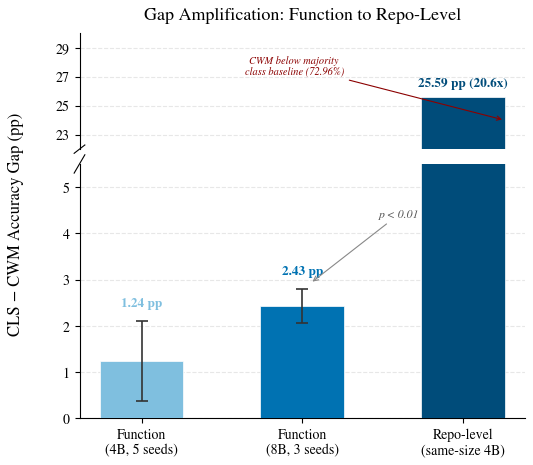

This figure's Python source: (Note: this script raises an exception after producing the figure.)
import matplotlib
matplotlib.use('Agg')
import matplotlib.pyplot as plt
import matplotlib.gridspec as gridspec
import numpy as np

plt.rcParams.update({
    'font.family': 'serif',
    'font.serif': ['Times New Roman', 'Times', 'STIXGeneral', 'DejaVu Serif'],
    'mathtext.fontset': 'stix',
    'font.size': 11,
    'axes.titlesize': 13,
    'axes.labelsize': 12,
    'xtick.labelsize': 10,
    'ytick.labelsize': 10,
    'legend.fontsize': 10,
    'figure.dpi': 300,
    'savefig.dpi': 300,
    'savefig.bbox': 'tight',
    'savefig.pad_inches': 0.08,
    'pdf.fonttype': 42,
    'ps.fonttype': 42,
    'axes.spines.top': False,
    'axes.spines.right': False,
    'text.usetex': False,
})

labels = [
    "Function\n(4B, 5 seeds)",
    "Function\n(8B, 3 seeds)",
    "Repo-level\n(same-size 4B)",
]
gaps = [1.24, 2.43, 25.59]
errs = [0.86, 0.37, 0.0]
colors = ['#7FBFDF', '#0072B2', '#004C7A']

x = np.arange(len(labels))
bar_width = 0.52

fig = plt.figure(figsize=(5.5, 5.0))
gs = gridspec.GridSpec(2, 1, height_ratios=[1, 2.2], hspace=0.08)

ax_top = fig.add_subplot(gs[0])
ax_bot = fig.add_subplot(gs[1])

for ax in [ax_top, ax_bot]:
    bars = ax.bar(x, gaps, bar_width, color=colors, edgecolor='white', linewidth=0.5, zorder=3)
    for i, (g, e) in enumerate(zip(gaps, errs)):
        if e > 0:
            ax.errorbar(x[i], g, yerr=e, fmt='none', ecolor='#333333',
                        capsize=4, capthick=1.2, elinewidth=1.2, zorder=4)

ax_top.set_ylim(22, 30)
ax_bot.set_ylim(0, 5.5)

ax_top.spines['bottom'].set_visible(False)
ax_bot.spines['top'].set_visible(False)
ax_top.tick_params(bottom=False, labelbottom=False)
ax_top.set_xticks([])

ax_bot.set_xticks(x)
ax_bot.set_xticklabels(labels)

# Break marks (left side only — right spine is hidden)
d = 0.012
kwargs = dict(transform=ax_top.transAxes, color='k', clip_on=False, linewidth=0.8)
ax_top.plot((-d, +d), (-d*3, +d*3), **kwargs)
kwargs.update(transform=ax_bot.transAxes)
ax_bot.plot((-d, +d), (1-d*3, 1+d*3), **kwargs)

# Value annotations
ax_bot.text(x[0], gaps[0] + errs[0] + 0.25, f'{gaps[0]:.2f} pp',
            ha='center', va='bottom', fontsize=9.5, fontweight='bold', color=colors[0])
ax_bot.text(x[1], gaps[1] + errs[1] + 0.25, f'{gaps[1]:.2f} pp',
            ha='center', va='bottom', fontsize=9.5, fontweight='bold', color=colors[1])
ax_top.text(x[2], gaps[2] + 0.5, f'{gaps[2]:.2f} pp (20.6x)',
            ha='center', va='bottom', fontsize=9.5, fontweight='bold', color=colors[2])

# Significance annotation for 8B
ax_bot.annotate('p < 0.01', xy=(x[1] + 0.05, gaps[1] + errs[1] + 0.12),
                xytext=(x[1] + 0.6, 4.3),
                fontsize=8.5, fontstyle='italic', color='#555555',
                arrowprops=dict(arrowstyle='->', color='#888888', lw=0.8),
                ha='center', va='bottom')

# CWM below majority annotation — place outside bar to the right
ax_top.annotate('CWM below majority\nclass baseline (72.96%)',
                xy=(x[2] + bar_width/2, 24),
                xytext=(x[2] - 1.05, 28.5),
                fontsize=7.5, color='#8B0000', fontstyle='italic',
                linespacing=1.2, ha='center', va='top',
                arrowprops=dict(arrowstyle='->', color='#8B0000', lw=0.8))

# Y-axis label spanning both axes
fig.text(0.01, 0.5, 'CLS − CWM Accuracy Gap (pp)', va='center',
         rotation='vertical', fontsize=12)

ax_top.set_title('Gap Amplification: Function to Repo-Level', pad=10)

for ax in [ax_top, ax_bot]:
    ax.yaxis.grid(True, linestyle='--', alpha=0.3, zorder=0)
    ax.set_axisbelow(True)

ax_top.set_yticks([23, 25, 27, 29])
ax_bot.set_yticks([0, 1, 2, 3, 4, 5])

plt.subplots_adjust(left=0.14, right=0.95)

out_dir = '/home/ubuntu/.agent-ml-research-idea_gen_0509_16/projects/exec-sim-repair-verifier/artifacts'
fig.savefig(f'{out_dir}/fig2_gap_amplification.pdf')
fig.savefig(f'{out_dir}/fig2_gap_amplification.png')
fig.savefig(f'{out_dir}/figures/paper/fig2_scaling_gap.pdf')
fig.savefig(f'{out_dir}/figures/paper/fig2_scaling_gap.png')
plt.close()
print('Done: fig2_gap_amplification.pdf + .png')
